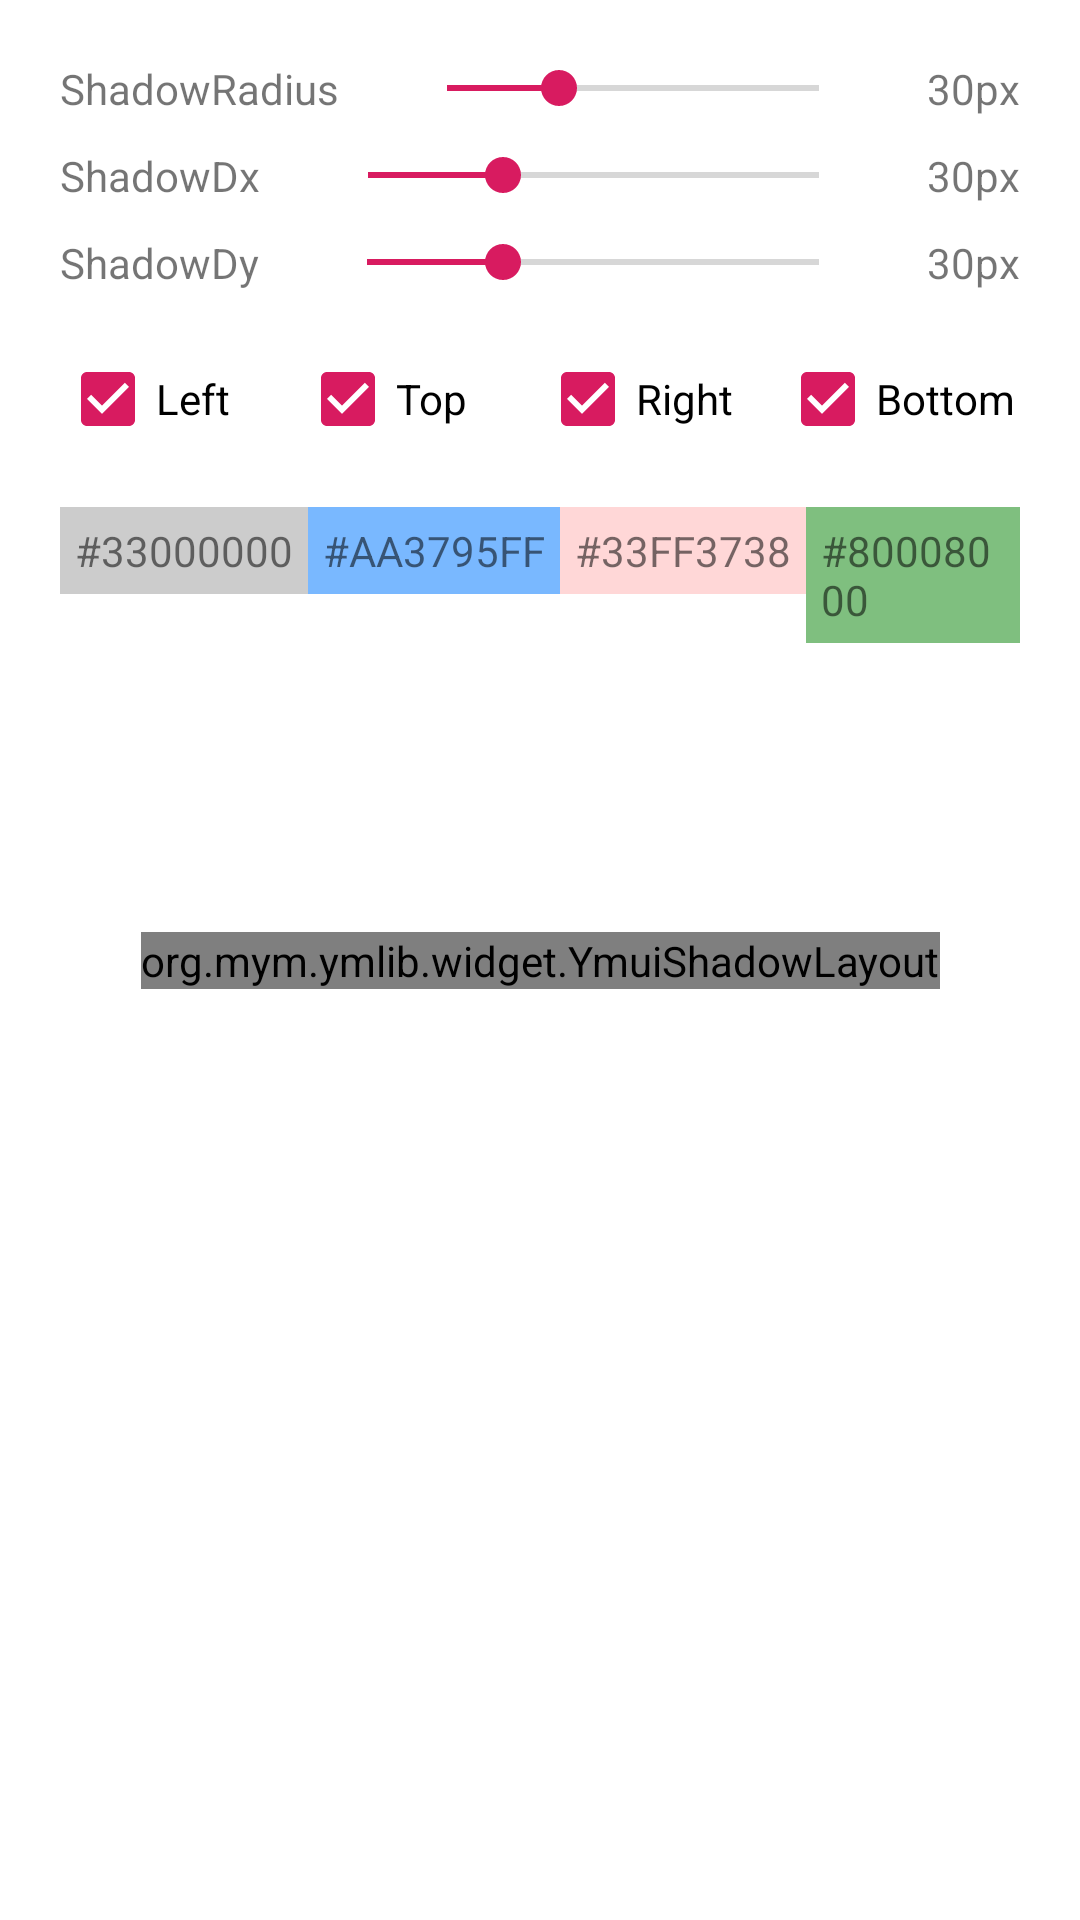

Reconstruct the res/layout file that produces this screen, plus the resources it refers to.
<!-- AndroidManifest.xml: application theme AppTheme -->
<!-- res/layout/activity_dynamic_shadow.xml -->
<?xml version="1.0" encoding="utf-8"?>
<androidx.constraintlayout.widget.ConstraintLayout xmlns:android="http://schemas.android.com/apk/res/android"
    xmlns:app="http://schemas.android.com/apk/res-auto"
    xmlns:tools="http://schemas.android.com/tools"
    android:layout_width="match_parent"
    android:layout_height="match_parent"
    android:orientation="vertical"
    tools:ignore="HardcodedText, PxUsage">

    <LinearLayout
        android:id="@+id/ds_ll_radius"
        android:layout_width="match_parent"
        android:layout_height="wrap_content"
        android:layout_marginStart="20dp"
        android:layout_marginTop="20dp"
        android:layout_marginEnd="20dp"
        android:gravity="center_vertical"
        android:orientation="horizontal"
        app:layout_constraintTop_toTopOf="parent">

        <TextView
            android:layout_width="wrap_content"
            android:layout_height="wrap_content"
            android:text="ShadowRadius" />

        <SeekBar
            android:id="@+id/ds_seek_radius"
            android:layout_width="0dp"
            android:layout_height="wrap_content"
            android:layout_marginStart="20dp"
            android:layout_marginEnd="20dp"
            android:layout_weight="1"
            android:progress="30" />

        <TextView
            android:id="@+id/ds_tv_radius_value"
            android:layout_width="wrap_content"
            android:layout_height="wrap_content"
            android:text="30px" />
    </LinearLayout>

    <LinearLayout
        android:id="@+id/ds_ll_dx"
        android:layout_width="0dp"
        android:layout_height="wrap_content"
        android:layout_marginTop="10dp"
        android:gravity="center_vertical"
        android:orientation="horizontal"
        app:layout_constraintEnd_toEndOf="@id/ds_ll_radius"
        app:layout_constraintStart_toStartOf="@id/ds_ll_radius"
        app:layout_constraintTop_toBottomOf="@id/ds_ll_radius">

        <TextView
            android:layout_width="wrap_content"
            android:layout_height="wrap_content"
            android:text="ShadowDx" />

        <SeekBar
            android:id="@+id/ds_seek_dx"
            android:layout_width="0dp"
            android:layout_height="wrap_content"
            android:layout_marginStart="20dp"
            android:layout_marginEnd="20dp"
            android:layout_weight="1"
            android:progress="30" />

        <TextView
            android:id="@+id/ds_tv_dx_value"
            android:layout_width="wrap_content"
            android:layout_height="wrap_content"
            android:text="30px" />
    </LinearLayout>

    <LinearLayout
        android:id="@+id/ds_ll_dy"
        android:layout_width="0dp"
        android:layout_height="wrap_content"
        android:layout_marginTop="10dp"
        android:gravity="center_vertical"
        android:orientation="horizontal"
        app:layout_constraintEnd_toEndOf="@id/ds_ll_dx"
        app:layout_constraintStart_toStartOf="@id/ds_ll_dx"
        app:layout_constraintTop_toBottomOf="@id/ds_ll_dx">

        <TextView
            android:layout_width="wrap_content"
            android:layout_height="wrap_content"
            android:text="ShadowDy" />

        <SeekBar
            android:id="@+id/ds_seek_dy"
            android:layout_width="0dp"
            android:layout_height="wrap_content"
            android:layout_marginStart="20dp"
            android:layout_marginEnd="20dp"
            android:layout_weight="1"
            android:progress="30" />

        <TextView
            android:id="@+id/ds_tv_dy_value"
            android:layout_width="wrap_content"
            android:layout_height="wrap_content"
            android:text="30px" />
    </LinearLayout>

    <LinearLayout
        android:id="@+id/ds_ll_side"
        android:layout_width="0dp"
        android:layout_height="wrap_content"
        android:layout_marginTop="20dp"
        android:orientation="horizontal"
        app:layout_constraintEnd_toEndOf="@id/ds_ll_dy"
        app:layout_constraintStart_toStartOf="@id/ds_ll_dy"
        app:layout_constraintTop_toBottomOf="@id/ds_ll_dy">

        <CheckBox
            android:id="@+id/ds_ckb_left"
            android:layout_width="0dp"
            android:layout_height="wrap_content"
            android:layout_weight="1"
            android:checked="true"
            android:text="Left" />

        <CheckBox
            android:id="@+id/ds_ckb_top"
            android:layout_width="0dp"
            android:layout_height="wrap_content"
            android:layout_weight="1"
            android:checked="true"
            android:text="Top" />

        <CheckBox
            android:id="@+id/ds_ckb_right"
            android:layout_width="0dp"
            android:layout_height="wrap_content"
            android:layout_weight="1"
            android:checked="true"
            android:text="Right" />

        <CheckBox
            android:id="@+id/ds_ckb_bottom"
            android:layout_width="0dp"
            android:layout_height="wrap_content"
            android:layout_weight="1"
            android:checked="true"
            android:text="Bottom" />
    </LinearLayout>

    <LinearLayout
        android:id="@+id/ds_ll_color"
        android:layout_width="0dp"
        android:layout_height="wrap_content"
        android:layout_marginTop="20dp"
        android:orientation="horizontal"
        app:layout_constraintEnd_toEndOf="@id/ds_ll_side"
        app:layout_constraintStart_toStartOf="@id/ds_ll_side"
        app:layout_constraintTop_toBottomOf="@id/ds_ll_side">

        <TextView
            android:layout_width="wrap_content"
            android:layout_height="wrap_content"
            android:background="#33000000"
            android:padding="5dp"
            android:text="#33000000" />

        <TextView
            android:layout_width="wrap_content"
            android:layout_height="wrap_content"
            android:background="#AA3795FF"
            android:padding="5dp"
            android:text="#AA3795FF" />

        <TextView
            android:layout_width="wrap_content"
            android:layout_height="wrap_content"
            android:background="#33FF3738"
            android:padding="5dp"
            android:text="#33FF3738" />

        <TextView
            android:layout_width="wrap_content"
            android:layout_height="wrap_content"
            android:background="#80008000"
            android:padding="5dp"
            android:text="#80008000" />
    </LinearLayout>

    <org.mym.ymlib.widget.YmuiShadowLayout
        android:id="@+id/ds_shadow_layout"
        android:layout_width="wrap_content"
        android:layout_height="wrap_content"
        app:layout_constraintBottom_toBottomOf="parent"
        app:layout_constraintEnd_toEndOf="parent"
        app:layout_constraintStart_toStartOf="parent"
        app:layout_constraintTop_toTopOf="parent"
        app:ymui_shadowColor="#AA3795FF"
        app:ymui_shadowDx="10dp"
        app:ymui_shadowDy="10dp"
        app:ymui_shadowRadius="10dp">

        <View
            android:layout_width="100dp"
            android:layout_height="100dp"
            android:background="#808080" />
    </org.mym.ymlib.widget.YmuiShadowLayout>
</androidx.constraintlayout.widget.ConstraintLayout>
<!-- resources referenced by this layout -->
<resources>
  <style name="AppTheme" parent="Theme.AppCompat.Light.DarkActionBar">
          
          <item name="colorPrimary">@color/colorPrimary</item>
          <item name="colorPrimaryDark">@color/colorPrimaryDark</item>
          <item name="colorAccent">@color/colorAccent</item>
          <item name="android:windowBackground">@drawable/shape_app_window_bkg</item>
          <item name="buttonStyle">@style/ButtonStyle</item>
      </style>
  <color name="colorPrimary">#0080F0</color>
  <color name="colorPrimaryDark">#2D3DBB</color>
  <color name="colorAccent">#D81B60</color>
  <style name="ButtonStyle" parent="Widget.AppCompat.Button">
          <item name="android:textAllCaps">false</item>
      </style>
</resources>
